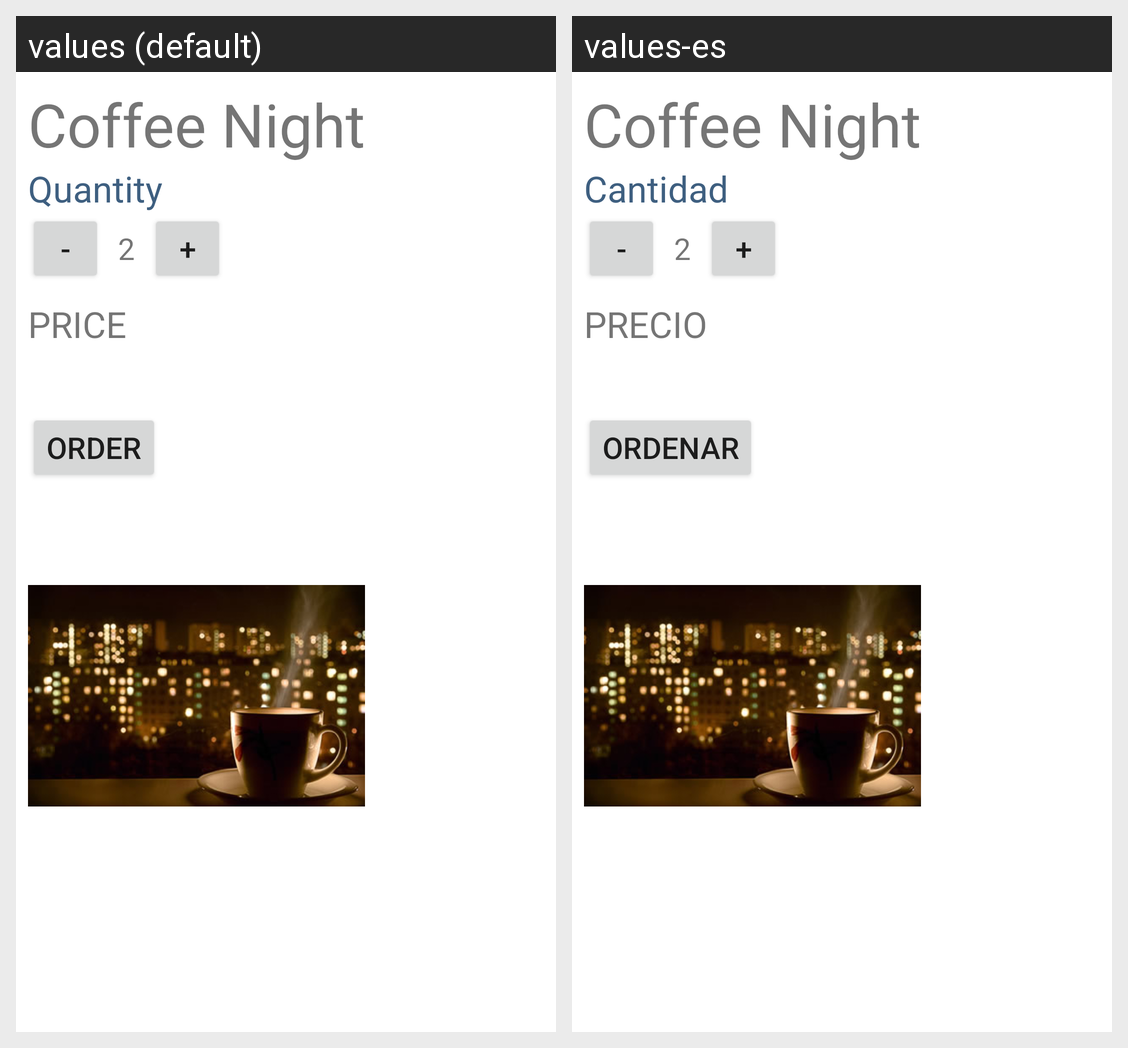

This grid shows one Android layout under two languages. Give, for every string resource on the screen, its name, the default text and each shown locale's text.
Android screen res/layout/activity_main.xml rendered under 2 locales, left to right: values (default), values-es. Device: Nexus 5 (rendered at 1080×1920; each locale shown at half size, 540×960, under a caption strip naming it); theme AppTheme.
Strings drawn on this screen, with the default value and each locale's value (text and hints the layout hard-codes, and strings that could not be matched under every locale, appear in the picture but are not listed):

title
  values: Coffee Night
  values-es: Coffee Night

quantity
  values: Quantity
  values-es: Cantidad

minus
  values: -
  values-es: -

number
  values: 2
  values-es: 2

plus
  values: +
  values-es: +

price
  values: PRICE
  values-es: PRECIO

order
  values: Order
  values-es: Ordenar
